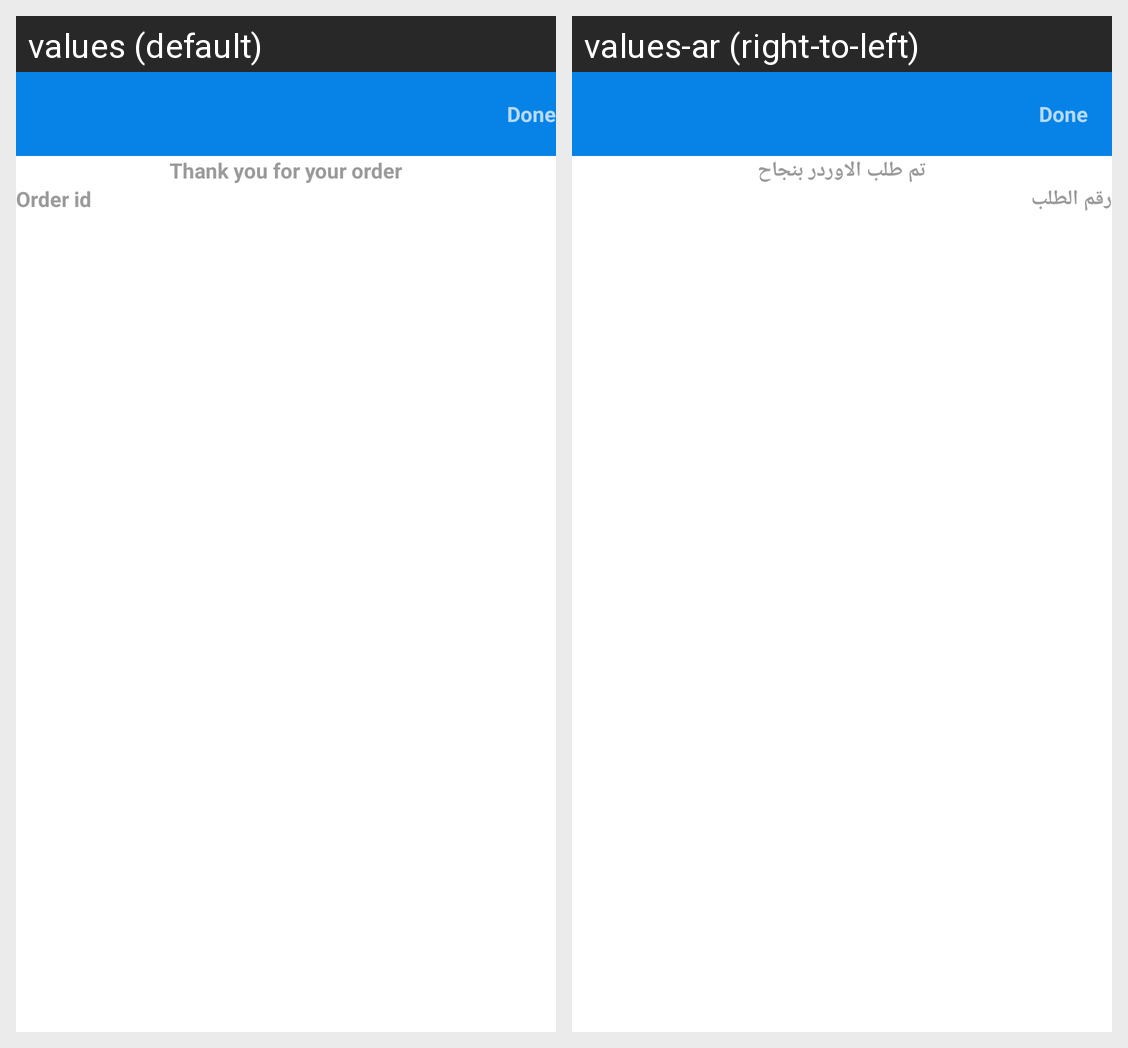

This grid shows one Android layout under two languages. Give, for every string resource on the screen, its name, the default text and each shown locale's text.
Android screen res/layout/activity_requested_succesfully_maintenence.xml rendered under 2 locales, left to right: values (default), values-ar (right-to-left). Device: Nexus 5 (rendered at 1080×1920; each locale shown at half size, 540×960, under a caption strip naming it); theme Theme.AppCompat.NoActionBar.
Strings drawn on this screen, with the default value and each locale's value (text and hints the layout hard-codes, and strings that could not be matched under every locale, appear in the picture but are not listed):

requestedsuccfuly
  values: Thank you for your order
  values-ar: تم طلب الاوردر بنجاح

orderid
  values: Order id
  values-ar: رقم الطلب
